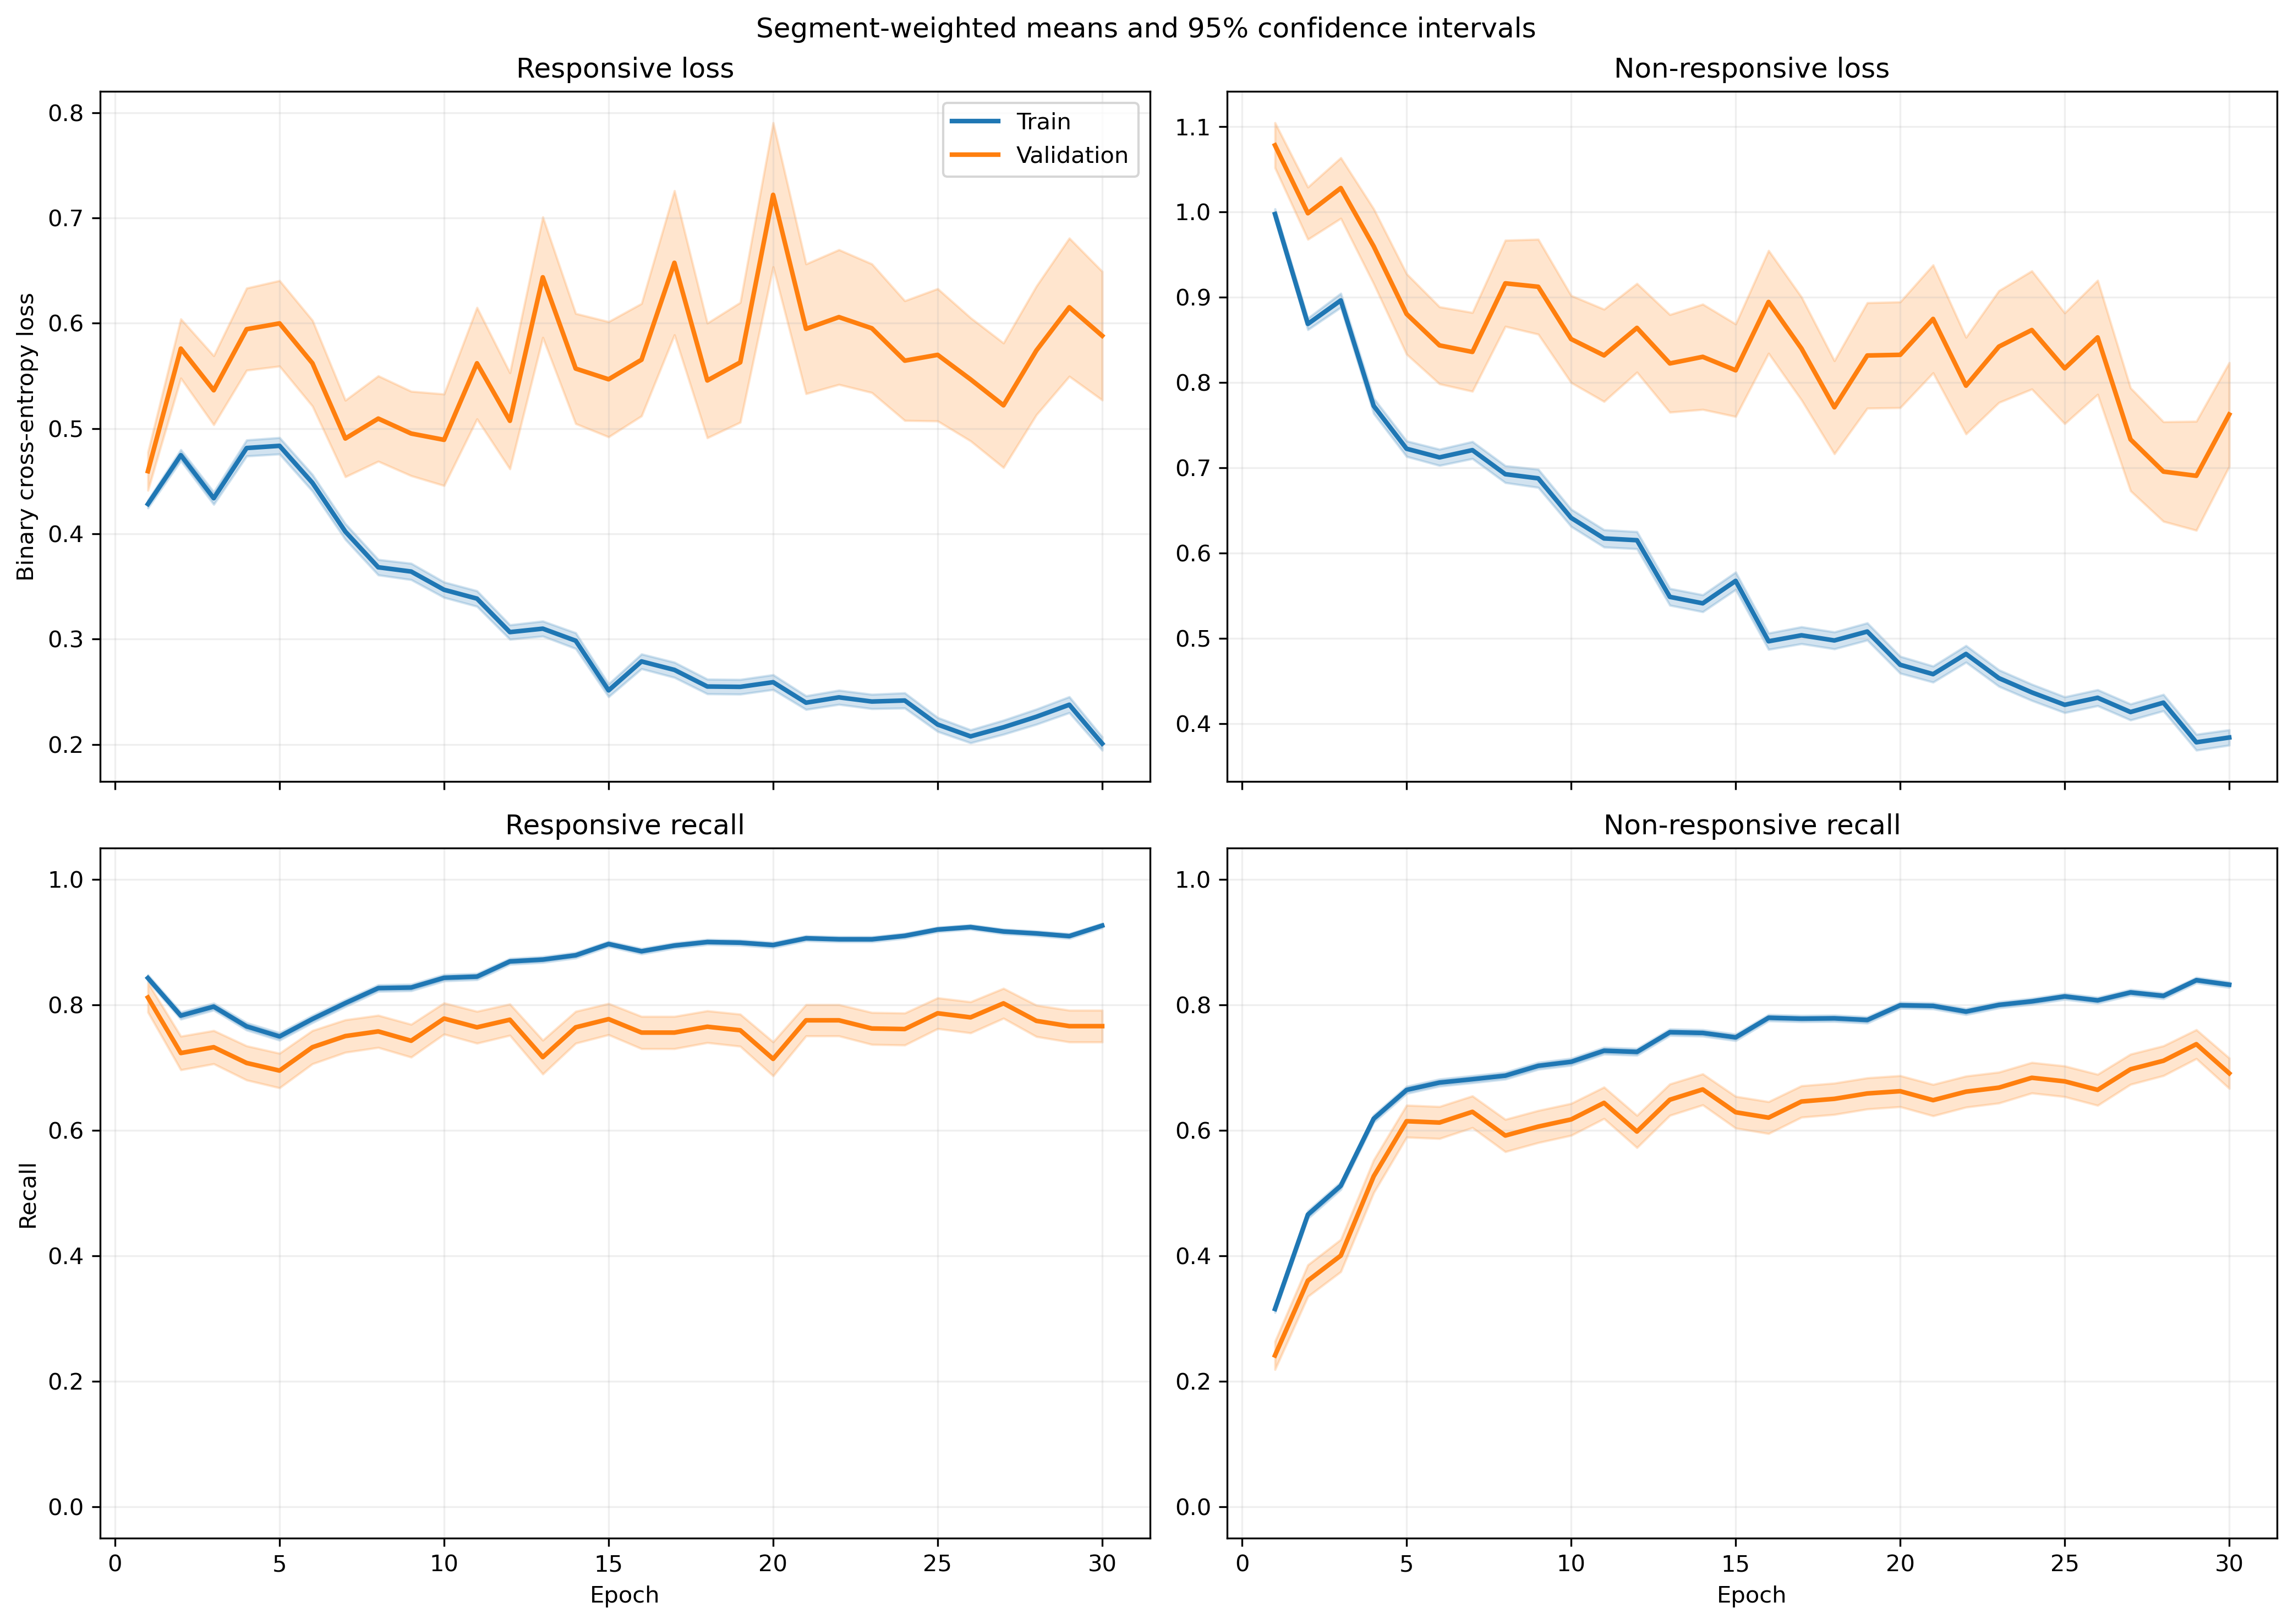

The file beside this chart, header and first rows:
fold, epoch, split, r_loss, r_loss_count, r_loss_sum, r_loss_sum_sq, r_recall, r_recall_count, r_recall_sum, r_recall_sum_sq, nr_loss, nr_loss_count, nr_loss_sum, nr_loss_sum_sq, nr_recall, nr_recall_count, nr_recall_sum, nr_recall_sum_sq
1, 1, train, 0.4455, 1063, 473.5, 276.8, 0.8429, 1063, 896.0, 896.0, 0.964, 1401, 1351, 1573, 0.3076, 1401, 431.0, 431.0
1, 1, validation, 0.1773, 10, 1.773, 0.3354, 1.0, 10, 10.0, 10.0, , 0, 0.0, 0.0, , 0, 0.0, 0.0
1, 2, train, 0.4914, 1063, 522.3, 384.6, 0.7676, 1063, 816.0, 816.0, 0.8369, 1401, 1172, 1337, 0.4839, 1401, 678.0, 678.0
1, 2, validation, 0.1674, 10, 1.674, 0.3359, 1.0, 10, 10.0, 10.0, , 0, 0.0, 0.0, , 0, 0.0, 0.0
1, 3, train, 0.4401, 1063, 467.9, 363.4, 0.7968, 1063, 847.0, 847.0, 0.8791, 1401, 1232, 1614, 0.5068, 1401, 710.0, 710.0
1, 3, validation, 0.1588, 10, 1.588, 0.3347, 1.0, 10, 10.0, 10.0, , 0, 0.0, 0.0, , 0, 0.0, 0.0
1, 4, train, 0.4701, 1063, 499.7, 523.2, 0.7752, 1063, 824.0, 824.0, 0.7618, 1401, 1067, 1493, 0.5981, 1401, 838.0, 838.0
1, 4, validation, 0.1439, 10, 1.439, 0.2588, 1.0, 10, 10.0, 10.0, , 0, 0.0, 0.0, , 0, 0.0, 0.0
1, 5, train, 0.4211, 1063, 447.6, 432.6, 0.793, 1063, 843.0, 843.0, 0.7924, 1401, 1110, 1654, 0.6074, 1401, 851.0, 851.0
1, 5, validation, 0.1659, 10, 1.659, 0.4157, 1.0, 10, 10.0, 10.0, , 0, 0.0, 0.0, , 0, 0.0, 0.0
1, 6, train, 0.4138, 1063, 439.9, 576.8, 0.7705, 1063, 819.0, 819.0, 0.7627, 1401, 1069, 2184, 0.7045, 1401, 987.0, 987.0
1, 6, validation, 0.02858, 10, 0.2858, 0.009578, 1.0, 10, 10.0, 10.0, , 0, 0.0, 0.0, , 0, 0.0, 0.0
1, 7, train, 0.416, 1063, 442.2, 610.1, 0.7987, 1063, 849.0, 849.0, 0.7439, 1401, 1042, 2008, 0.6688, 1401, 937.0, 937.0
1, 7, validation, 0.07252, 10, 0.7252, 0.08068, 1.0, 10, 10.0, 10.0, , 0, 0.0, 0.0, , 0, 0.0, 0.0
1, 8, train, 0.3668, 1063, 389.9, 477.6, 0.8429, 1063, 896.0, 896.0, 0.6182, 1401, 866.2, 1407, 0.7088, 1401, 993.0, 993.0
1, 8, validation, 0.05086, 10, 0.5086, 0.02879, 1.0, 10, 10.0, 10.0, , 0, 0.0, 0.0, , 0, 0.0, 0.0
1, 9, train, 0.3713, 1063, 394.7, 493.4, 0.8363, 1063, 889.0, 889.0, 0.568, 1401, 795.7, 1303, 0.7366, 1401, 1032, 1032
1, 9, validation, 0.08095, 10, 0.8095, 0.08476, 1.0, 10, 10.0, 10.0, , 0, 0.0, 0.0, , 0, 0.0, 0.0
1, 10, train, 0.3379, 1063, 359.2, 367.3, 0.8467, 1063, 900.0, 900.0, 0.5784, 1401, 810.4, 1203, 0.7173, 1401, 1005, 1005
1, 10, validation, 0.06727, 10, 0.6727, 0.06222, 1.0, 10, 10.0, 10.0, , 0, 0.0, 0.0, , 0, 0.0, 0.0
1, 11, train, 0.3307, 1063, 351.5, 363.5, 0.8476, 1063, 901.0, 901.0, 0.6249, 1401, 875.5, 1371, 0.7045, 1401, 987.0, 987.0
1, 11, validation, 0.05274, 10, 0.5274, 0.04705, 1.0, 10, 10.0, 10.0, , 0, 0.0, 0.0, , 0, 0.0, 0.0
1, 12, train, 0.2774, 1063, 294.8, 376.1, 0.8852, 1063, 941.0, 941.0, 0.6136, 1401, 859.6, 1628, 0.7188, 1401, 1007, 1007
1, 12, validation, 0.03243, 10, 0.3243, 0.01345, 1.0, 10, 10.0, 10.0, , 0, 0.0, 0.0, , 0, 0.0, 0.0
1, 13, train, 0.3207, 1063, 340.9, 490.3, 0.8852, 1063, 941.0, 941.0, 0.4635, 1401, 649.4, 1158, 0.7844, 1401, 1099, 1099
1, 13, validation, 0.01983, 10, 0.1983, 0.004831, 1.0, 10, 10.0, 10.0, , 0, 0.0, 0.0, , 0, 0.0, 0.0
1, 14, train, 0.3762, 1063, 399.9, 520, 0.8401, 1063, 893.0, 893.0, 0.4205, 1401, 589.1, 910.5, 0.8101, 1401, 1135, 1135
1, 14, validation, 0.07695, 10, 0.7695, 0.1423, 1.0, 10, 10.0, 10.0, , 0, 0.0, 0.0, , 0, 0.0, 0.0
1, 15, train, 0.2881, 1063, 306.3, 359.7, 0.8721, 1063, 927.0, 927.0, 0.4777, 1401, 669.3, 1244, 0.7887, 1401, 1105, 1105
1, 15, validation, 0.0208, 10, 0.208, 0.006603, 1.0, 10, 10.0, 10.0, , 0, 0.0, 0.0, , 0, 0.0, 0.0
1, 16, train, 0.3098, 1063, 329.3, 447.8, 0.8655, 1063, 920.0, 920.0, 0.4343, 1401, 608.5, 1081, 0.8101, 1401, 1135, 1135
1, 16, validation, 0.02583, 10, 0.2583, 0.008962, 1.0, 10, 10.0, 10.0, , 0, 0.0, 0.0, , 0, 0.0, 0.0
1, 17, train, 0.1556, 1063, 165.4, 165.8, 0.9417, 1063, 1001, 1001, 0.6377, 1401, 893.4, 1997, 0.738, 1401, 1034, 1034
1, 17, validation, 0.01496, 10, 0.1496, 0.002855, 1.0, 10, 10.0, 10.0, , 0, 0.0, 0.0, , 0, 0.0, 0.0
1, 18, train, 0.2522, 1063, 268.1, 374.8, 0.904, 1063, 961.0, 961.0, 0.4841, 1401, 678.3, 1232, 0.7823, 1401, 1096, 1096
1, 18, validation, 0.01767, 10, 0.1767, 0.004194, 1.0, 10, 10.0, 10.0, , 0, 0.0, 0.0, , 0, 0.0, 0.0
1, 19, train, 0.3831, 1063, 407.2, 450.6, 0.8373, 1063, 890.0, 890.0, 0.3341, 1401, 468.1, 548.5, 0.8508, 1401, 1192, 1192
1, 19, validation, 0.1678, 10, 1.678, 0.6703, 1.0, 10, 10.0, 10.0, , 0, 0.0, 0.0, , 0, 0.0, 0.0
1, 20, train, 0.3825, 1063, 406.6, 566.3, 0.8335, 1063, 886.0, 886.0, 0.3414, 1401, 478.3, 768.7, 0.8494, 1401, 1190, 1190
1, 20, validation, 0.03563, 10, 0.3563, 0.04033, 1.0, 10, 10.0, 10.0, , 0, 0.0, 0.0, , 0, 0.0, 0.0
1, 21, train, 0.192, 1063, 204.1, 185.6, 0.936, 1063, 995.0, 995.0, 0.468, 1401, 655.6, 1169, 0.7966, 1401, 1116, 1116
1, 21, validation, 0.05297, 10, 0.5297, 0.04161, 1.0, 10, 10.0, 10.0, , 0, 0.0, 0.0, , 0, 0.0, 0.0
1, 22, train, 0.2322, 1063, 246.8, 280.4, 0.9116, 1063, 969.0, 969.0, 0.3948, 1401, 553.1, 992.2, 0.8266, 1401, 1158, 1158
1, 22, validation, 0.01006, 10, 0.1006, 0.001438, 1.0, 10, 10.0, 10.0, , 0, 0.0, 0.0, , 0, 0.0, 0.0
1, 23, train, 0.1858, 1063, 197.5, 208.5, 0.9389, 1063, 998.0, 998.0, 0.5255, 1401, 736.2, 1290, 0.7637, 1401, 1070, 1070
1, 23, validation, 0.0147, 10, 0.147, 0.002806, 1.0, 10, 10.0, 10.0, , 0, 0.0, 0.0, , 0, 0.0, 0.0
1, 24, train, 0.2239, 1063, 238, 290.6, 0.9257, 1063, 984.0, 984.0, 0.4687, 1401, 656.7, 1118, 0.7823, 1401, 1096, 1096
1, 24, validation, 0.06405, 10, 0.6405, 0.06803, 1.0, 10, 10.0, 10.0, , 0, 0.0, 0.0, , 0, 0.0, 0.0
1, 25, train, 0.1794, 1063, 190.7, 189.6, 0.9417, 1063, 1001, 1001, 0.38, 1401, 532.4, 850.6, 0.8344, 1401, 1169, 1169
1, 25, validation, 0.04521, 10, 0.4521, 0.029, 1.0, 10, 10.0, 10.0, , 0, 0.0, 0.0, , 0, 0.0, 0.0
1, 26, train, 0.1748, 1063, 185.9, 268.4, 0.9294, 1063, 988.0, 988.0, 0.3817, 1401, 534.8, 1106, 0.833, 1401, 1167, 1167
1, 26, validation, 0.01098, 10, 0.1098, 0.001629, 1.0, 10, 10.0, 10.0, , 0, 0.0, 0.0, , 0, 0.0, 0.0
1, 27, train, 0.1317, 1063, 140, 132.6, 0.9558, 1063, 1016, 1016, 0.4612, 1401, 646.2, 1315, 0.8016, 1401, 1123, 1123
1, 27, validation, 0.01105, 10, 0.1105, 0.002118, 1.0, 10, 10.0, 10.0, , 0, 0.0, 0.0, , 0, 0.0, 0.0
1, 28, train, 0.184, 1063, 195.6, 352, 0.9417, 1063, 1001, 1001, 0.3616, 1401, 506.6, 1060, 0.8437, 1401, 1182, 1182
1, 28, validation, 0.01768, 10, 0.1768, 0.004279, 1.0, 10, 10.0, 10.0, , 0, 0.0, 0.0, , 0, 0.0, 0.0
1, 29, train, 0.1986, 1063, 211.1, 234.9, 0.921, 1063, 979.0, 979.0, 0.3396, 1401, 475.8, 846.6, 0.8522, 1401, 1194, 1194
1, 29, validation, 0.02547, 10, 0.2547, 0.0103, 1.0, 10, 10.0, 10.0, , 0, 0.0, 0.0, , 0, 0.0, 0.0
1, 30, train, 0.1653, 1063, 175.7, 250.7, 0.9454, 1063, 1005, 1005, 0.3385, 1401, 474.2, 955.6, 0.8615, 1401, 1207, 1207
1, 30, validation, 0.01912, 10, 0.1912, 0.005254, 1.0, 10, 10.0, 10.0, , 0, 0.0, 0.0, , 0, 0.0, 0.0
... 1,140 more rows
